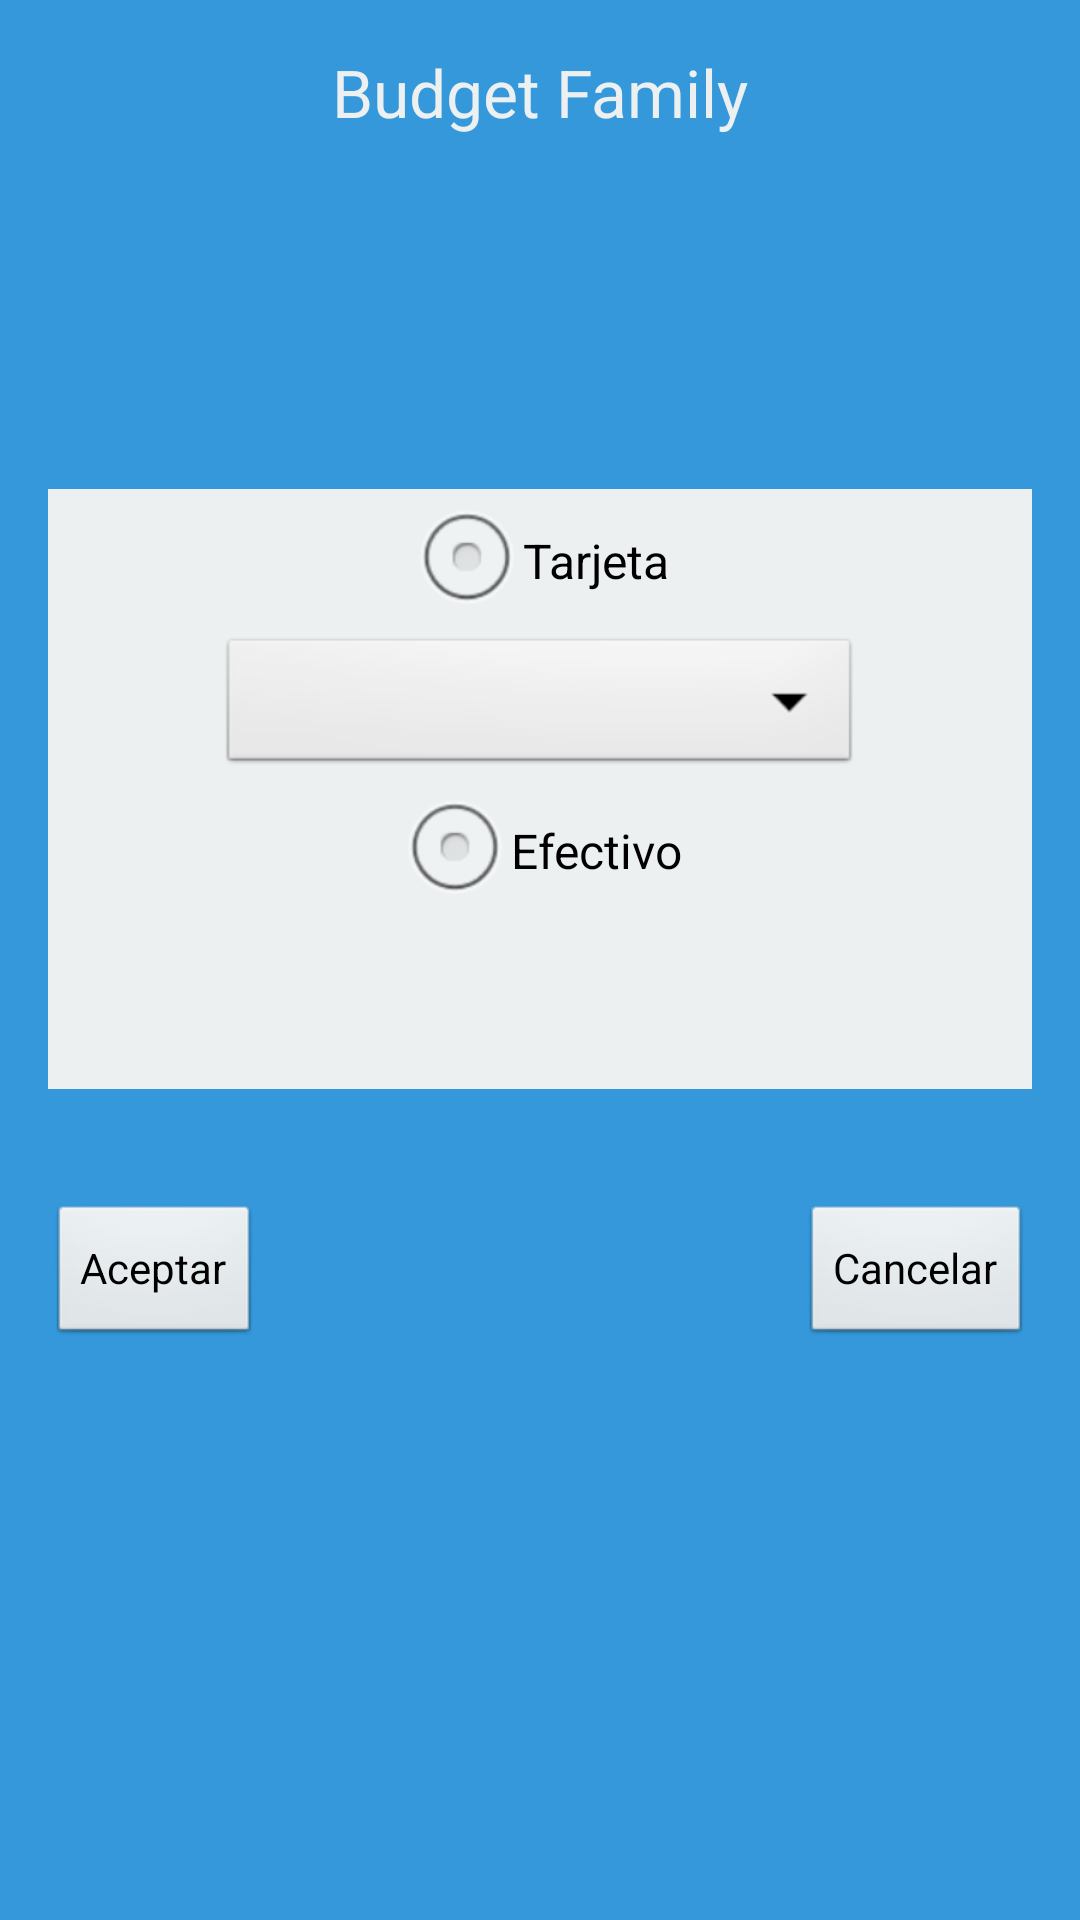

Produce the Android XML layout that renders to this screen, including the resource entries it uses.
<!-- AndroidManifest.xml: application theme AppTheme -->
<!-- res/layout/activity_pagar.xml -->
<RelativeLayout xmlns:android="http://schemas.android.com/apk/res/android"
    xmlns:tools="http://schemas.android.com/tools"
    android:id="@+id/RelativeLayout1"
    android:layout_width="match_parent"
    android:layout_height="match_parent"
    android:background="@color/background"
    android:orientation="vertical"
    android:paddingBottom="@dimen/activity_vertical_margin"
    android:paddingLeft="@dimen/activity_horizontal_margin"
    android:paddingRight="@dimen/activity_horizontal_margin"
    android:paddingTop="@dimen/activity_vertical_margin"
    tools:context="com.example.sistemas.Pagar" >

    <LinearLayout
        android:id="@+id/LinearLayout2"
        android:layout_width="match_parent"
        android:layout_height="200dp"
        
        android:layout_alignParentTop="true"
        android:layout_centerHorizontal="true"
        android:layout_marginTop="147dp"
        android:background="@color/editText"
        android:gravity="center_horizontal"
        android:orientation="vertical" >

        <RadioButton
            android:id="@+id/radio_tarjeta"
            android:layout_width="wrap_content"
            android:layout_height="wrap_content"
            android:onClick="select_tarjeta"
            android:text="@string/tarjeta_solo" />

        <Spinner
            android:id="@+id/spinner_pagar"
            android:layout_width="214dp"
            android:layout_height="wrap_content"
            android:clickable="false" />

        <RadioButton
            android:id="@+id/radio_dinero"
            android:layout_width="wrap_content"
            android:layout_height="wrap_content"
            android:onClick="select_dinero"
            android:text="@string/Efectivo" />
    </LinearLayout>

    <TextView
        android:id="@+id/textView1"
        android:layout_width="wrap_content"
        android:layout_height="wrap_content"
        android:layout_alignParentTop="true"
        android:layout_centerHorizontal="true"
        android:text="@string/titulo"
        android:textAppearance="?android:attr/textAppearanceLarge"
        android:textColor="@color/editText" />

    <Button
        android:id="@+id/button1"
        android:layout_width="wrap_content"
        android:layout_height="wrap_content"
        android:onClick="pagar_tarjeta"
        android:layout_alignLeft="@+id/LinearLayout2"
        android:layout_below="@+id/LinearLayout2"
        android:layout_marginTop="38dp"
        android:drawableLeft="@drawable/ic_action_accept"
        android:text="@string/Aceptar" />

    <Button
        android:id="@+id/button2"
        android:layout_width="wrap_content"
        android:layout_height="wrap_content"
        android:onClick="cancelar"
        android:layout_alignBaseline="@+id/button1"
        android:layout_alignBottom="@+id/button1"
        android:layout_alignRight="@+id/LinearLayout2"
        android:drawableRight="@drawable/ic_action_cancel"
        android:text="@string/cancelar" />

    <TextView
        android:id="@+id/id_tarjeta_apagar"
        android:layout_width="wrap_content"
        android:layout_height="wrap_content"
        android:layout_alignLeft="@+id/LinearLayout2"
        android:layout_below="@+id/textView1"
        android:layout_marginTop="32dp"
        android:text="TextView"
        android:visibility="invisible" />

</RelativeLayout>
<!-- resources referenced by this layout -->
<resources>
  <color name="background">#3498db</color>
  <color name="editText">#ecf0f1</color>
  <dimen name="activity_horizontal_margin">16dp</dimen>
  <dimen name="activity_vertical_margin">16dp</dimen>
  <string name="Aceptar">Aceptar</string>
  <string name="Efectivo">Efectivo</string>
  <string name="cancelar">Cancelar</string>
  <string name="tarjeta_solo">Tarjeta</string>
  <string name="titulo">Budget Family</string>
  <style name="AppTheme" parent="AppBaseTheme">
          
          <item name="android:windowActionBar">false</item>
          
          <item name="android:windowNoTitle">true</item>
          
          <item name="android:windowFullscreen">true</item>
          
      </style>
  <style name="AppBaseTheme" parent="android:Theme.Light">
          
      </style>
</resources>
